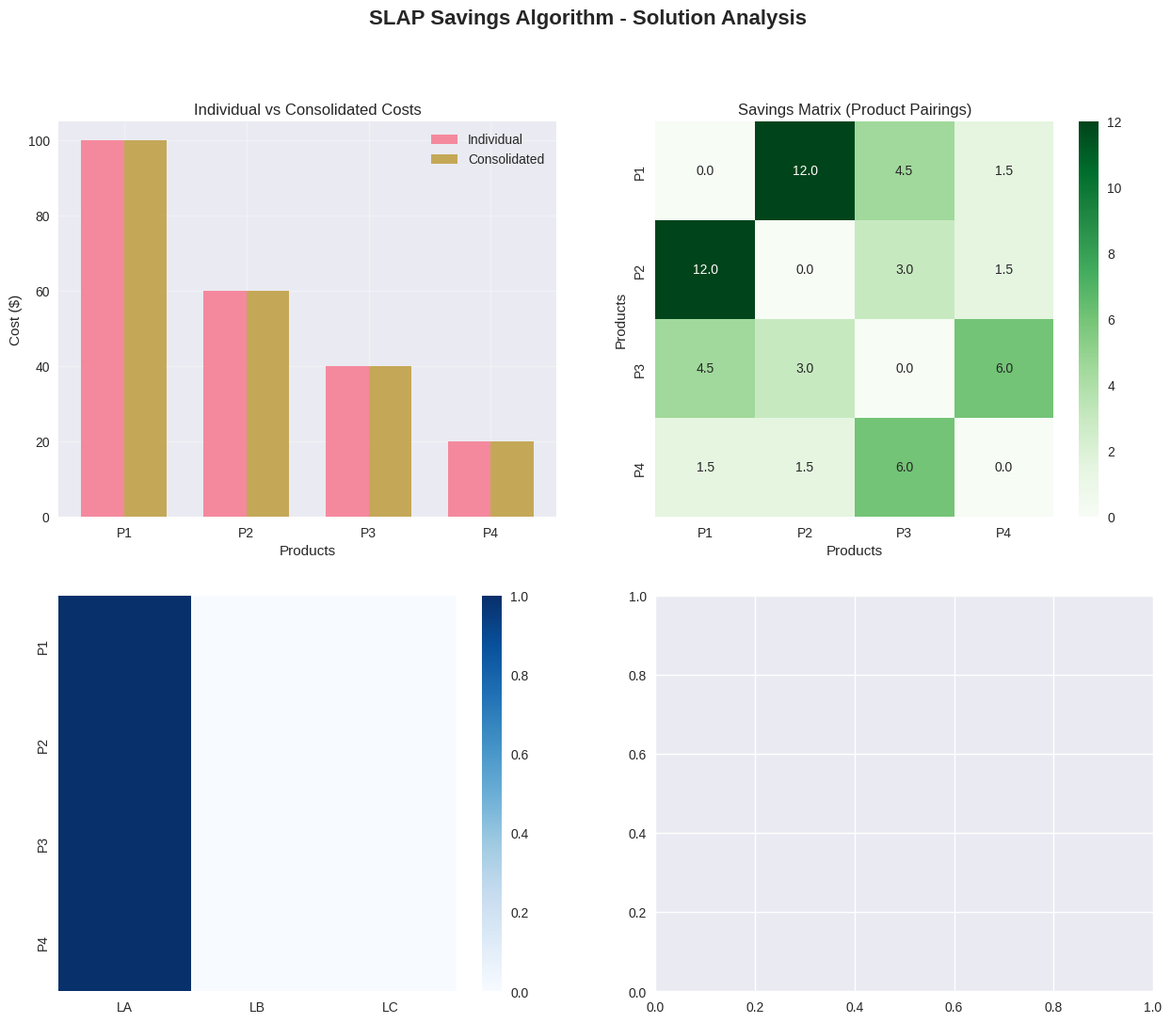

Generate this figure with matplotlib: (Note: this script raises an exception after producing the figure.)
# Import required libraries
import numpy as np
import pandas as pd
import matplotlib.pyplot as plt
import seaborn as sns
from dataclasses import dataclass
from typing import List, Tuple, Dict, Set
import itertools
import warnings
warnings.filterwarnings('ignore')

# Set plotting style
plt.style.use('seaborn-v0_8')
sns.set_palette("husl")

@dataclass
class Product:
    """Represents a product/SKU in the warehouse"""
    id: int
    velocity: float  # Demand frequency
    space_req: float  # Space requirement
    name: str = ""

@dataclass
class Location:
    """Represents a storage location"""
    id: str
    distance: float  # Distance from I/O point
    capacity: float  # Storage capacity

@dataclass
class SavingsPair:
    """Represents a potential savings consolidation"""
    product1: int
    product2: int
    savings: float
    target_location: int

@dataclass
class SLAPInstance:
    """Storage Location Assignment Problem instance"""
    products: List[Product]
    locations: List[Location]
    affinity_matrix: np.ndarray  # Product affinity scores
    affinity_bonus: float = 15.0  # Bonus for placing related products together

def calculate_individual_costs(instance: SLAPInstance) -> np.ndarray:
    """
    Calculate individual optimal costs for each product.
    Each product assigned to its individually optimal location.
    """
    n_products = len(instance.products)
    n_locations = len(instance.locations)
    
    # Cost matrix: product x location
    cost_matrix = np.zeros((n_products, n_locations))
    
    for i, product in enumerate(instance.products):
        for j, location in enumerate(instance.locations):
            # Simple cost: distance * velocity
            cost_matrix[i, j] = location.distance * product.velocity
    
    # Find individually optimal locations
    individual_costs = np.zeros(n_products)
    individual_locations = np.zeros(n_products, dtype=int)
    
    for i in range(n_products):
        min_cost_idx = np.argmin(cost_matrix[i, :])
        individual_costs[i] = cost_matrix[i, min_cost_idx]
        individual_locations[i] = min_cost_idx
    
    return individual_costs, individual_locations, cost_matrix

def calculate_savings_matrix(instance: SLAPInstance, individual_costs: np.ndarray, 
                           individual_locations: np.ndarray, cost_matrix: np.ndarray) -> List[SavingsPair]:
    """
    Calculate savings for all possible product consolidations.
    Savings = (Cost1 + Cost2) - ConsolidatedCost + AffinityBonus
    """
    n_products = len(instance.products)
    n_locations = len(instance.locations)
    savings_list = []
    
    for i in range(n_products):
        for j in range(i + 1, n_products):
            # Calculate individual costs
            individual_cost_total = individual_costs[i] + individual_costs[j]
            
            # Try consolidating in each location
            for loc_idx in range(n_locations):
                # Consolidated cost: both products in same location
                consolidated_cost = (cost_matrix[i, loc_idx] + cost_matrix[j, loc_idx])
                
                # Add affinity bonus if products are related
                affinity_bonus = 0
                if instance.affinity_matrix[i, j] > 0:
                    affinity_bonus = instance.affinity_bonus * (instance.affinity_matrix[i, j] / 10.0)
                
                # Calculate savings
                savings = individual_cost_total - consolidated_cost + affinity_bonus
                
                if savings > 0:  # Only keep positive savings
                    savings_list.append(SavingsPair(
                        product1=i,
                        product2=j,
                        savings=savings,
                        target_location=loc_idx
                    ))
    
    # Sort by savings in descending order
    savings_list.sort(key=lambda x: x.savings, reverse=True)
    return savings_list

def apply_savings_algorithm(instance: SLAPInstance) -> Tuple[Dict, float, Dict]:
    """
    Apply the Savings Algorithm for SLAP.
    Returns final assignment, total cost, and algorithm details.
    """
    n_products = len(instance.products)
    n_locations = len(instance.locations)
    
    # Step 1: Calculate individual costs and locations
    individual_costs, individual_locations, cost_matrix = calculate_individual_costs(instance)
    
    # Step 2: Calculate savings matrix
    savings_list = calculate_savings_matrix(instance, individual_costs, individual_locations, cost_matrix)
    
    # Step 3: Initialize assignment (individual optimal)
    assignment = {i: individual_locations[i] for i in range(n_products)}
    location_loads = {loc_idx: 0 for loc_idx in range(n_locations)}
    
    # Calculate initial loads
    for prod_idx, loc_idx in assignment.items():
        location_loads[loc_idx] += instance.products[prod_idx].space_req
    
    # Step 4: Apply savings in order
    applied_savings = []
    for savings_pair in savings_list:
        prod1, prod2 = savings_pair.product1, savings_pair.product2
        target_loc = savings_pair.target_location
        
        # Check if consolidation is feasible
        current_load = location_loads[target_loc]
        additional_load = 0
        
        # If product 1 is not already in target location
        if assignment[prod1] != target_loc:
            additional_load += instance.products[prod1].space_req
        
        # If product 2 is not already in target location
        if assignment[prod2] != target_loc:
            additional_load += instance.products[prod2].space_req
        
        # Check capacity constraint
        if current_load + additional_load <= instance.locations[target_loc].capacity:
            # Apply consolidation
            old_loc1 = assignment[prod1]
            old_loc2 = assignment[prod2]
            
            # Update assignment
            assignment[prod1] = target_loc
            assignment[prod2] = target_loc
            
            # Update location loads
            location_loads[old_loc1] -= instance.products[prod1].space_req
            location_loads[old_loc2] -= instance.products[prod2].space_req
            location_loads[target_loc] += additional_load
            
            applied_savings.append(savings_pair)
    
    # Step 5: Calculate final costs
    final_cost = 0
    for prod_idx, loc_idx in assignment.items():
        final_cost += cost_matrix[prod_idx, loc_idx]
    
    # Calculate total individual cost for comparison
    total_individual_cost = sum(individual_costs)
    cost_reduction = total_individual_cost - final_cost
    cost_reduction_pct = (cost_reduction / total_individual_cost) * 100
    
    details = {
        'individual_costs': individual_costs,
        'individual_locations': individual_locations,
        'savings_list': savings_list,
        'applied_savings': applied_savings,
        'cost_matrix': cost_matrix,
        'total_individual_cost': total_individual_cost,
        'cost_reduction': cost_reduction,
        'cost_reduction_pct': cost_reduction_pct,
        'location_loads': location_loads
    }
    
    return assignment, final_cost, details

# Create the concrete example from the source
def create_concrete_example():
    """Create the example with 4 products and 3 locations"""
    # Products with velocities: [50, 30, 20, 10]
    products = [
        Product(id=0, velocity=50, space_req=1.0, name="Product 1"),
        Product(id=1, velocity=30, space_req=1.0, name="Product 2"),
        Product(id=2, velocity=20, space_req=1.0, name="Product 3"),
        Product(id=3, velocity=10, space_req=1.0, name="Product 4")
    ]
    
    # Locations with distances: [2.0, 4.0, 6.0]
    locations = [
        Location(id='A', distance=2.0, capacity=3.0),  # Can hold up to 3 products
        Location(id='B', distance=4.0, capacity=2.0),  # Can hold up to 2 products
        Location(id='C', distance=6.0, capacity=2.0)   # Can hold up to 2 products
    ]
    
    # Affinity matrix (simplified for this example)
    affinity_matrix = np.array([
        [0, 8, 3, 1],  # Product 1 affinities
        [8, 0, 2, 1],  # Product 2 affinities
        [3, 2, 0, 4],  # Product 3 affinities
        [1, 1, 4, 0]   # Product 4 affinities
    ])
    
    return SLAPInstance(
        products=products,
        locations=locations,
        affinity_matrix=affinity_matrix,
        affinity_bonus=15.0
    )

# Create and solve the instance
instance = create_concrete_example()
assignment, final_cost, details = apply_savings_algorithm(instance)

print("=== SLAP Savings Algorithm Results ===")
print(f"\nIndividual Costs:")
for i, cost in enumerate(details['individual_costs']):
    print(f"  Product {i+1}: ${cost:.2f}")

print(f"\nTotal Individual Cost: ${details['total_individual_cost']:.2f}")
print(f"Final Consolidated Cost: ${final_cost:.2f}")
print(f"Cost Reduction: ${details['cost_reduction']:.2f} ({details['cost_reduction_pct']:.1f}%)")

print(f"\nFinal Assignment:")
for prod_idx, loc_idx in assignment.items():
    print(f"  Product {prod_idx+1} → Location {instance.locations[loc_idx].id}")

print(f"\nTop 5 Savings Opportunities:")
for i, savings in enumerate(details['savings_list'][:5]):
    print(f"  {i+1}. Product {savings.product1+1}+Product {savings.product2+1} → Location {instance.locations[savings.target_location].id}: ${savings.savings:.2f}")

# Visualization of Savings Algorithm results
def visualize_savings_algorithm(instance: SLAPInstance, assignment: Dict, 
                               final_cost: float, details: Dict):
    """Create comprehensive visualization of Savings Algorithm solution"""
    
    fig, axes = plt.subplots(2, 2, figsize=(15, 12))
    fig.suptitle('SLAP Savings Algorithm - Solution Analysis', fontsize=16, fontweight='bold')
    
    # 1. Individual vs Consolidated Costs Comparison
    ax1 = axes[0, 0]
    products = [f'P{i+1}' for i in range(len(instance.products))]
    individual_costs = details['individual_costs']
    
    # Calculate final individual costs in consolidated assignment
    final_individual_costs = []
    for prod_idx, loc_idx in assignment.items():
        final_individual_costs.append(details['cost_matrix'][prod_idx, loc_idx])
    
    x = np.arange(len(products))
    width = 0.35
    
    bars1 = ax1.bar(x - width/2, individual_costs, width, label='Individual', alpha=0.8)
    bars2 = ax1.bar(x + width/2, final_individual_costs, width, label='Consolidated', alpha=0.8)
    
    ax1.set_title('Individual vs Consolidated Costs')
    ax1.set_xlabel('Products')
    ax1.set_ylabel('Cost ($)')
    ax1.set_xticks(x)
    ax1.set_xticklabels(products)
    ax1.legend()
    ax1.grid(True, alpha=0.3)
    
    # 2. Savings Matrix Heatmap
    ax2 = axes[0, 1]
    # Create savings matrix for visualization
    n_products = len(instance.products)
    savings_matrix = np.zeros((n_products, n_products))
    
    for savings in details['savings_list']:
        savings_matrix[savings.product1, savings.product2] = savings.savings
        savings_matrix[savings.product2, savings.product1] = savings.savings
    
    sns.heatmap(savings_matrix, annot=True, fmt='.1f', cmap='Greens', ax=ax2,
                xticklabels=[f"P{i+1}" for i in range(n_products)],
                yticklabels=[f"P{i+1}" for i in range(n_products)])
    ax2.set_title('Savings Matrix (Product Pairings)')
    ax2.set_xlabel('Products')
    ax2.set_ylabel('Products')
    
    # 3. Final Assignment Visualization
    ax3 = axes[1, 0]
    # Create assignment matrix
    assignment_matrix = np.zeros((len(instance.products), len(instance.locations)))
    for prod_idx, loc_idx in assignment.items():
        assignment_matrix[prod_idx, loc_idx] = 1
    
    assignment_df = pd.DataFrame(
        assignment_matrix,
        index=[f"P{i+1}" for i in range(len(instance.products))],
        columns=[f"L{loc.id}" for loc in instance.locations]
    )
    sns.heatmap(assignment_df, annot=True, fmt='d', cmap='Blues', ax=ax3)
    ax3.set_title('Final Consolidated Assignment')
    ax3.set_xlabel('Storage Locations')
    ax3.set_ylabel('Products')
    
    # 4. Location Utilization
    ax4 = axes[1, 1]
    location_loads = details['location_loads']
    capacities = [loc.capacity for loc in instance.locations]
    utilizations = [(location_loads[i] / capacities[i]) * 100 for i in range(len(instance.locations))]
    
    x_pos = np.arange(len(instance.locations))
    bars = ax4.bar(x_pos, utilizations, color=['skyblue', 'lightgreen', 'salmon'])
    ax4.set_title('Location Utilization')
    ax4.set_xlabel('Storage Location')
    ax4.set_ylabel('Utilization (%)')
    ax4.set_xticks(x_pos)
    ax4.set_xticklabels([f'L{loc.id}' for loc in instance.locations])
    ax4.grid(True, alpha=0.3)
    
    # Add utilization percentage labels
    for bar, util in zip(bars, utilizations):
        height = bar.get_height()
        ax4.text(bar.get_x() + bar.get_width()/2., height + 1,
                f'{util:.1f}%', ha='center', va='bottom')
    
    plt.tight_layout()
    plt.show()
    
    # Print detailed summary
    print(f"\n{'='*60}")
    print(f"SAVINGS ALGORITHM SUMMARY")
    print(f"{'='*60}")
    print(f"Total Individual Cost: ${details['total_individual_cost']:.2f}")
    print(f"Final Consolidated Cost: ${final_cost:.2f}")
    print(f"Cost Reduction: ${details['cost_reduction']:.2f} ({details['cost_reduction_pct']:.1f}%)")
    print(f"\nApplied Consolidations: {len(details['applied_savings'])}")
    
    for i, savings in enumerate(details['applied_savings']):
        print(f"  {i+1}. Product {savings.product1+1}+Product {savings.product2+1} → Location {instance.locations[savings.target_location].id} (Saved: ${savings.savings:.2f})")

# Visualize the solution
visualize_savings_algorithm(instance, assignment, final_cost, details)

# Step-by-step Algorithm Demonstration
def demonstrate_algorithm_steps(instance: SLAPInstance):
    """Demonstrate the Savings Algorithm step by step"""
    
    print("\n" + "="*70)
    print("STEP-BY-STEP SAVINGS ALGORITHM DEMONSTRATION")
    print("="*70)
    
    # Step 1: Individual Assignment
    print("\nSTEP 1: INDIVIDUAL OPTIMAL ASSIGNMENT")
    print("-" * 40)
    individual_costs, individual_locations, cost_matrix = calculate_individual_costs(instance)
    
    for i in range(len(instance.products)):
        loc_idx = individual_locations[i]
        print(f"Product {i+1} → Location {instance.locations[loc_idx].id} (Cost: ${individual_costs[i]:.2f})")
    
    print(f"\nTotal Individual Cost: ${sum(individual_costs):.2f}")
    
    # Step 2: Savings Calculation
    print("\nSTEP 2: SAVINGS CALCULATION")
    print("-" * 40)
    savings_list = calculate_savings_matrix(instance, individual_costs, individual_locations, cost_matrix)
    
    print("Top 10 Savings Opportunities:")
    for i, savings in enumerate(savings_list[:10]):
        print(f"{i+1:2d}. Product {savings.product1+1}+Product {savings.product2+1} → Location {instance.locations[savings.target_location].id}: ${savings.savings:.2f}")
    
    # Step 3: Greedy Consolidation Process
    print("\nSTEP 3: GREEDY CONSOLIDATION PROCESS")
    print("-" * 40)
    
    # Initialize
    assignment = {i: individual_locations[i] for i in range(len(instance.products))}
    location_loads = {loc_idx: 0 for loc_idx in range(len(instance.locations))}
    
    for prod_idx, loc_idx in assignment.items():
        location_loads[loc_idx] += instance.products[prod_idx].space_req
    
    applied_count = 0
    for savings in savings_list:
        if applied_count >= 5:  # Show first 5 consolidations
            break
            
        prod1, prod2 = savings.product1, savings.product2
        target_loc = savings.target_location
        
        # Check feasibility
        current_load = location_loads[target_loc]
        additional_load = 0
        
        if assignment[prod1] != target_loc:
            additional_load += instance.products[prod1].space_req
        if assignment[prod2] != target_loc:
            additional_load += instance.products[prod2].space_req
        
        if current_load + additional_load <= instance.locations[target_loc].capacity:
            print(f"\nConsolidation {applied_count + 1}: Product {prod1+1}+Product {prod2+1} → Location {instance.locations[target_loc].id}")
            print(f"  Savings: ${savings.savings:.2f}")
            print(f"  Before: P{prod1+1}→L{instance.locations[assignment[prod1]].id}, P{prod2+1}→L{instance.locations[assignment[prod2]].id}")
            
            # Apply consolidation
            old_loc1 = assignment[prod1]
            old_loc2 = assignment[prod2]
            assignment[prod1] = target_loc
            assignment[prod2] = target_loc
            
            location_loads[old_loc1] -= instance.products[prod1].space_req
            location_loads[old_loc2] -= instance.products[prod2].space_req
            location_loads[target_loc] += additional_load
            
            print(f"  After: P{prod1+1}→L{instance.locations[target_loc].id}, P{prod2+1}→L{instance.locations[target_loc].id}")
            applied_count += 1
        else:
            print(f"\nSkipped: Product {prod1+1}+Product {prod2+1} → Location {instance.locations[target_loc].id} (Capacity constraint violated)")
    
    # Step 4: Final Results
    print("\nSTEP 4: FINAL RESULTS")
    print("-" * 40)
    
    final_cost = 0
    for prod_idx, loc_idx in assignment.items():
        final_cost += cost_matrix[prod_idx, loc_idx]
    
    cost_reduction = sum(individual_costs) - final_cost
    cost_reduction_pct = (cost_reduction / sum(individual_costs)) * 100
    
    print(f"Final Assignment:")
    for prod_idx, loc_idx in assignment.items():
        print(f"  Product {prod_idx+1} → Location {instance.locations[loc_idx].id}")
    
    print(f"\nFinal Cost: ${final_cost:.2f}")
    print(f"Cost Reduction: ${cost_reduction:.2f} ({cost_reduction_pct:.1f}%)")

# Demonstrate the algorithm step by step
demonstrate_algorithm_steps(instance)

# Performance Analysis and Comparison
def performance_analysis(instance: SLAPInstance):
    """Analyze algorithm performance and compare with baselines"""
    
    print("\n" + "="*60)
    print("PERFORMANCE ANALYSIS")
    print("="*60)
    
    # Run Savings Algorithm
    assignment, final_cost, details = apply_savings_algorithm(instance)
    
    # Baseline 1: Random Assignment
    def random_assignment_baseline():
        import random
        n_products = len(instance.products)
        n_locations = len(instance.locations)
        
        best_random_cost = float('inf')
        for _ in range(1000):  # Try 1000 random assignments
            random_assign = {}
            location_loads = {loc_idx: 0 for loc_idx in range(n_locations)}
            
            # Random assignment respecting capacity
            feasible = True
            for i in range(n_products):
                available_locs = [loc_idx for loc_idx in range(n_locations) 
                                if location_loads[loc_idx] + instance.products[i].space_req <= instance.locations[loc_idx].capacity]
                if not available_locs:
                    feasible = False
                    break
                chosen_loc = random.choice(available_locs)
                random_assign[i] = chosen_loc
                location_loads[chosen_loc] += instance.products[i].space_req
            
            if feasible:
                cost = sum(details['cost_matrix'][i, random_assign[i]] for i in range(n_products))
                best_random_cost = min(best_random_cost, cost)
        
        return best_random_cost
    
    # Baseline 2: Greedy Distance Assignment
    def greedy_distance_baseline():
        n_products = len(instance.products)
        n_locations = len(instance.locations)
        
        # Sort products by velocity (descending)
        sorted_products = sorted(range(n_products), key=lambda i: instance.products[i].velocity, reverse=True)
        
        assignment = {}
        location_loads = {loc_idx: 0 for loc_idx in range(n_locations)}
        
        for prod_idx in sorted_products:
            # Find closest available location
            best_loc = None
            best_cost = float('inf')
            
            for loc_idx in range(n_locations):
                if location_loads[loc_idx] + instance.products[prod_idx].space_req <= instance.locations[loc_idx].capacity:
                    cost = details['cost_matrix'][prod_idx, loc_idx]
                    if cost < best_cost:
                        best_cost = cost
                        best_loc = loc_idx
            
            if best_loc is not None:
                assignment[prod_idx] = best_loc
                location_loads[best_loc] += instance.products[prod_idx].space_req
        
        total_cost = sum(details['cost_matrix'][i, assignment[i]] for i in range(n_products))
        return total_cost
    
    # Run baselines
    random_cost = random_assignment_baseline()
    greedy_cost = greedy_distance_baseline()
    
    # Performance comparison
    print(f"\nAlgorithm Performance Comparison:")
    print(f"{'Method':<25} {'Cost ($)':<12} {'vs Individual':<12} {'vs Random':<12} {'vs Greedy':<12}")
    print("-" * 73)
    
    individual_cost = details['total_individual_cost']
    
    methods = [
        ("Individual Assignment", individual_cost),
        ("Random Assignment", random_cost),
        ("Greedy Distance", greedy_cost),
        ("Savings Algorithm", final_cost)
    ]
    
    for method_name, cost in methods:
        vs_individual = ((individual_cost - cost) / individual_cost) * 100
        vs_random = ((random_cost - cost) / random_cost) * 100 if random_cost != float('inf') else 0
        vs_greedy = ((greedy_cost - cost) / greedy_cost) * 100
        
        print(f"{method_name:<25} {cost:<12.2f} {vs_individual:<12.1f}% {vs_random:<12.1f}% {vs_greedy:<12.1f}%")
    
    # Visualization
    fig, (ax1, ax2) = plt.subplots(1, 2, figsize=(15, 6))
    fig.suptitle('Savings Algorithm Performance Analysis', fontsize=16, fontweight='bold')
    
    # Cost comparison bar chart
    method_names = [m[0] for m in methods]
    costs = [m[1] for m in methods]
    colors = ['red', 'orange', 'yellow', 'green']
    
    bars = ax1.bar(method_names, costs, color=colors, alpha=0.7)
    ax1.set_title('Algorithm Cost Comparison')
    ax1.set_ylabel('Total Cost ($)')
    ax1.tick_params(axis='x', rotation=45)
    ax1.grid(True, alpha=0.3)
    
    # Add value labels on bars
    for bar, cost in zip(bars, costs):
        height = bar.get_height()
        ax1.text(bar.get_x() + bar.get_width()/2., height + max(costs)*0.01,
                f'${cost:.0f}', ha='center', va='bottom')
    
    # Improvement percentage chart
    improvements = [
        0,  # Individual baseline
        ((individual_cost - random_cost) / individual_cost) * 100 if random_cost != float('inf') else 0,
        ((individual_cost - greedy_cost) / individual_cost) * 100,
        ((individual_cost - final_cost) / individual_cost) * 100
    ]
    
    bars2 = ax2.bar(method_names, improvements, color=colors, alpha=0.7)
    ax2.set_title('Improvement Over Individual Assignment')
    ax2.set_ylabel('Cost Reduction (%)')
    ax2.tick_params(axis='x', rotation=45)
    ax2.grid(True, alpha=0.3)
    
    # Add percentage labels on bars
    for bar, improvement in zip(bars2, improvements):
        height = bar.get_height()
        ax2.text(bar.get_x() + bar.get_width()/2., height + max(improvements)*0.01,
                f'{improvement:.1f}%', ha='center', va='bottom' if improvement >= 0 else 'top')
    
    plt.tight_layout()
    plt.show()

# Run performance analysis
performance_analysis(instance)
